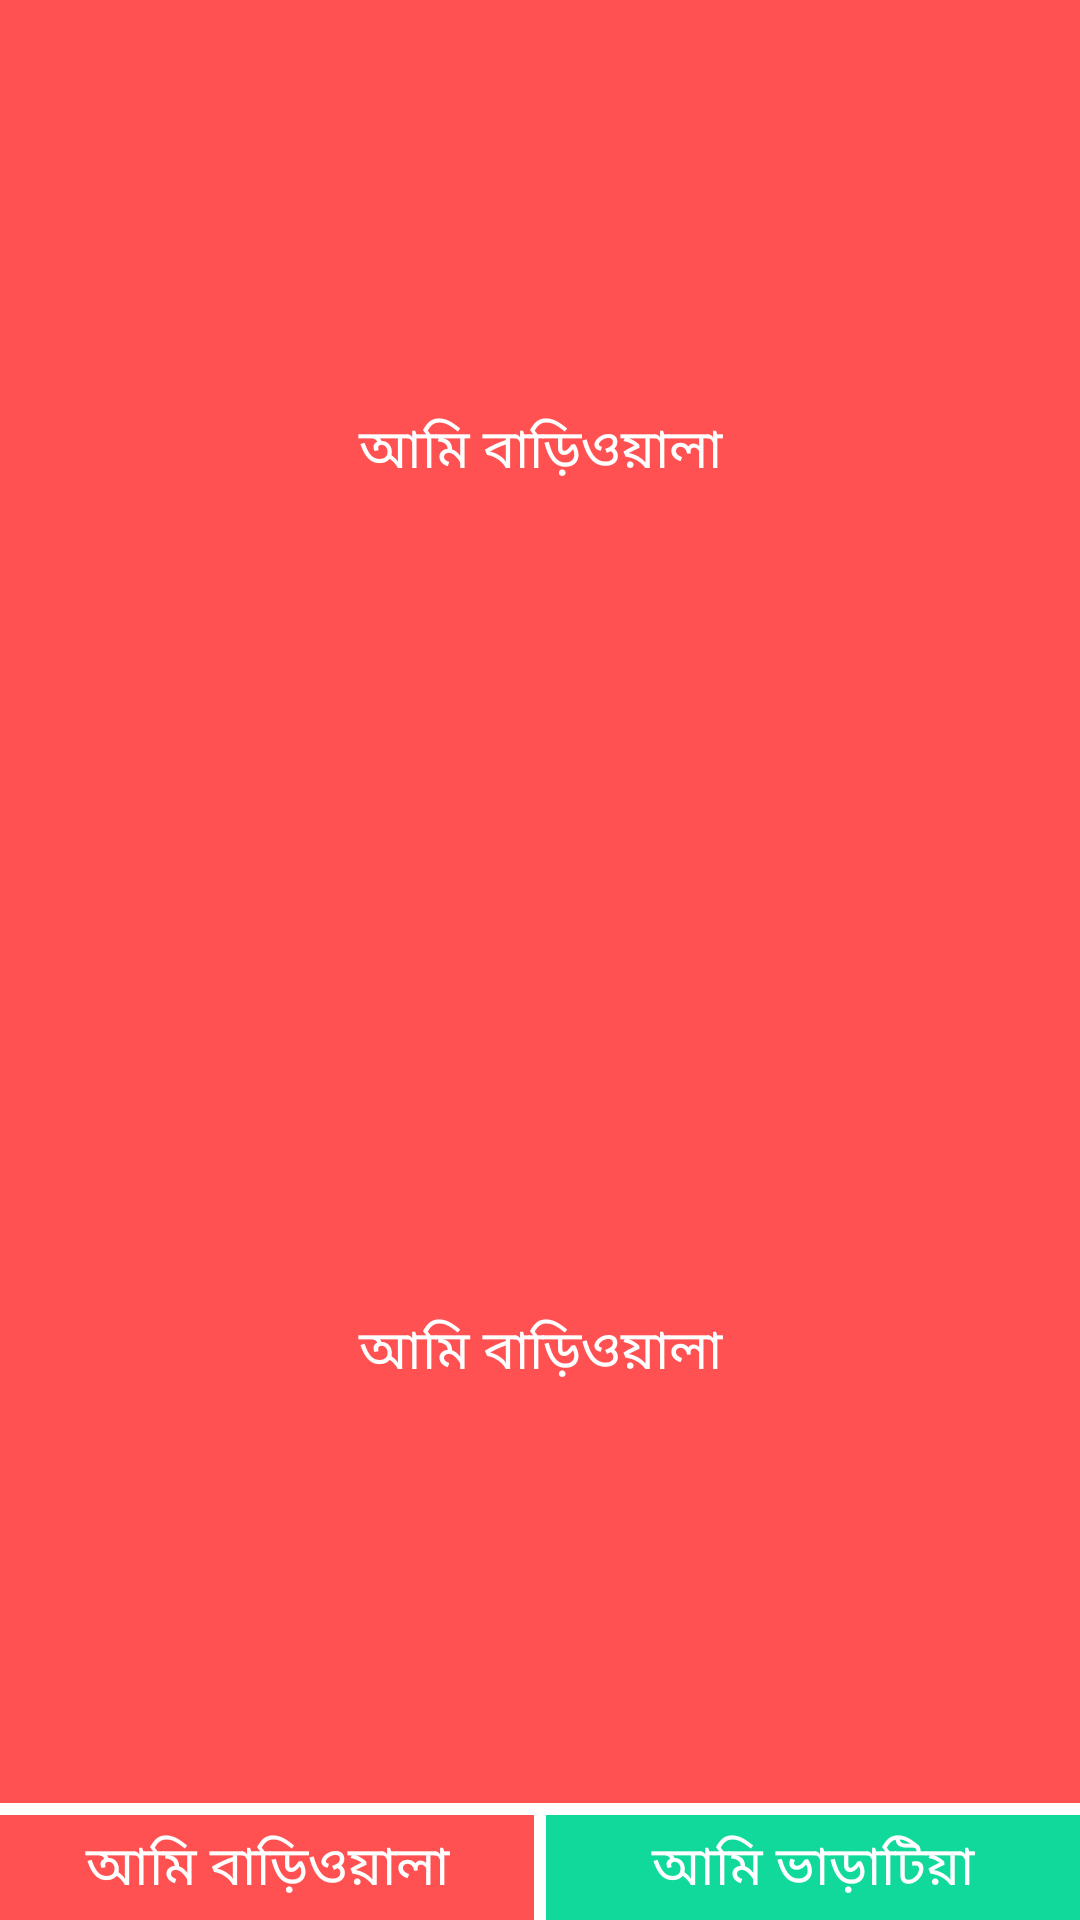

Layout XML and referenced resources for this Android screen:
<!-- AndroidManifest.xml: application theme Theme.Bariwala -->
<!-- res/layout/activity_welcome.xml -->
<?xml version="1.0" encoding="utf-8"?>
<androidx.constraintlayout.widget.ConstraintLayout xmlns:android="http://schemas.android.com/apk/res/android"
    xmlns:app="http://schemas.android.com/apk/res-auto"
    xmlns:tools="http://schemas.android.com/tools"
    android:layout_width="match_parent"
    android:layout_height="match_parent"
    tools:context=".ui.splashwelcome.Welcome">

    <LinearLayout
        android:orientation="vertical"
        android:layout_width="match_parent"
        android:layout_height="0dp"
        app:layout_constraintBottom_toTopOf="@+id/linearLayout"
        app:layout_constraintEnd_toEndOf="parent"
        app:layout_constraintStart_toStartOf="parent"
        app:layout_constraintTop_toTopOf="parent"
        android:layout_marginBottom="4dp">
        <TextView

            android:layout_width="match_parent"
            android:layout_height="wrap_content"
            android:layout_weight="1"
            android:background="@color/maincolor"
            android:fontFamily="@font/balo_bold"
            android:gravity="center"
            android:padding="4dp"
            android:text="@string/bariwala"
            android:textColor="@color/white"
            android:textSize="18sp" />
        <TextView

            android:layout_width="match_parent"
            android:layout_height="wrap_content"
            android:layout_weight="1"
            android:background="@color/maincolor"
            android:fontFamily="@font/balo_bold"
            android:gravity="center"
            android:padding="4dp"
            android:text="@string/bariwala"
            android:textColor="@color/white"
            android:textSize="18sp" />
    </LinearLayout>

    <LinearLayout
        android:id="@+id/linearLayout"
        android:layout_width="match_parent"
        android:layout_height="wrap_content"
        app:layout_constraintBottom_toBottomOf="parent"
        app:layout_constraintEnd_toEndOf="parent"
        app:layout_constraintStart_toStartOf="parent">

        <TextView
            android:id="@+id/bariwala"
            android:layout_width="match_parent"
            android:layout_height="wrap_content"
            android:layout_weight="1"
            android:background="@color/maincolor"
            android:fontFamily="@font/balo_bold"
            android:gravity="center"
            android:padding="4dp"
            android:text="@string/bariwala"
            android:textColor="@color/white"
            android:textSize="18sp" />

        <View
            android:layout_width="4dp"
            android:layout_height="match_parent"
            android:background="@color/white" />

        <TextView
            android:id="@+id/varatia"
            android:layout_width="match_parent"
            android:layout_height="wrap_content"
            android:layout_weight="1"
            android:background="@color/colorgreen"
            android:fontFamily="@font/balo_bold"
            android:gravity="center"
            android:padding="4dp"
            android:text="@string/varatia"
            android:textColor="@color/white"
            android:textSize="18sp" />
    </LinearLayout>
</androidx.constraintlayout.widget.ConstraintLayout>
<!-- resources referenced by this layout -->
<resources>
  <color name="colorgreen">#11d99b</color>
  <color name="maincolor">#ff5151</color>
  <color name="white">#FFFFFFFF</color>
  <string name="bariwala">আমি বাড়িওয়ালা</string>
  <string name="varatia">আমি ভাড়াটিয়া</string>
  <style name="Theme.Bariwala" parent="Theme.MaterialComponents.DayNight.DarkActionBar">
          
          <item name="colorPrimary">@color/maincolor</item>
          <item name="colorPrimaryVariant">@color/colorred</item>
          <item name="colorOnPrimary">@color/white</item>
          
          <item name="colorSecondary">@color/maincolor</item>
          <item name="colorSecondaryVariant">@color/colorred</item>
          <item name="colorOnSecondary">@color/black</item>
          
          <item name="android:statusBarColor" tools:targetApi="l">?attr/colorPrimaryVariant</item>
          
      </style>
  <color name="colorred">#ff3333</color>
  <color name="black">#FF000000</color>
</resources>
